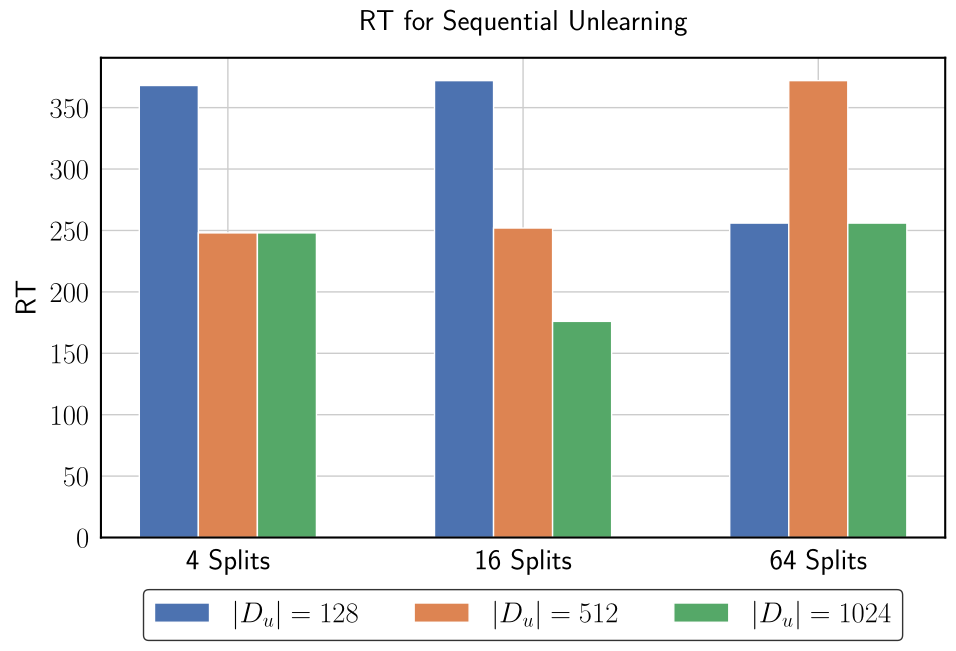

Source code (Python):
import matplotlib.pyplot as plt
import numpy as np
import matplotlib
import seaborn as sns

matplotlib.rcParams.update(
    {
        "pgf.texsystem": "pdflatex",
        "font.family": "serif",
        "text.usetex": True,
    }
)
matplotlib.use("pgf")

sns.set(style="whitegrid", font_scale=1.8)
plt.rcParams.update(
    {
        "text.color": "black",
        "axes.edgecolor": "black",
        "axes.labelcolor": "black",
        "xtick.color": "black",
        "ytick.color": "black",
        "axes.linewidth": 1.5,  # Set the width of the axes border
        "xtick.major.size": 5,  # Set the length of the major ticks on x-axis
        "xtick.minor.size": 3,  # Set the length of the minor ticks on x-axis
        "ytick.major.size": 5,  # Set the length of the major ticks on y-axis
        "ytick.minor.size": 3,  # Set the length of the minor ticks on y-axis
    }
)

# Defining the x-axis labels (splits) and the RT values for each $|D_u|$
splits = ["4 Splits", "16 Splits", "64 Splits"]
rt_du_128 = [368, 372, 256]
rt_du_512 = [248, 252, 372]
rt_du_1024 = [248, 176, 256]

# Setting the positions of the bars on the x-axis
x = np.arange(len(splits))
width = 0.2  # the width of the bars

# Creating the bars
fig, ax = plt.subplots(figsize=(10, 7))
rects1 = ax.bar(x - width, rt_du_128, width, label="$|D_u| = 128$")
rects2 = ax.bar(x, rt_du_512, width, label="$|D_u|=512$")
rects3 = ax.bar(x + width, rt_du_1024, width, label="$|D_u|=1024$")

# Adding some text for labels, title and custom x-axis tick labels, etc.
plt.title("RT for Sequential Unlearning", pad=20)
plt.ylabel("RT", labelpad=10)
# ax.set_ylabel("RT", label)
# ax.set_title("RT for Sequential Unlearning")
ax.set_xticks(x)
ax.set_xticklabels(splits)

plt.legend(
    # title="Method",
    loc="upper center",
    bbox_to_anchor=(
        0.5,
        -0.08,
    ),  # The negative value in the second argument pushes the legend below the plot.
    ncol=3,  # Adjust based on your number of legend items
    frameon=True,
    fancybox=True,
    # borderpad=1.25,
    edgecolor="black",
)


# Function to automatically label each bar with its height value
def autolabel(rects):
    for rect in rects:
        height = rect.get_height()
        ax.annotate(
            "{}".format(height),
            xy=(rect.get_x() + rect.get_width() / 2, height),
            xytext=(0, 3),  # 3 points vertical offset
            textcoords="offset points",
            ha="center",
            va="bottom",
        )


# # Apply the function to each set of bars
# autolabel(rects1)
# autolabel(rects2)
# autolabel(rects3)

plt.tight_layout()
plt.savefig("rt_seq.pgf", bbox_inches="tight")
plt.show()
